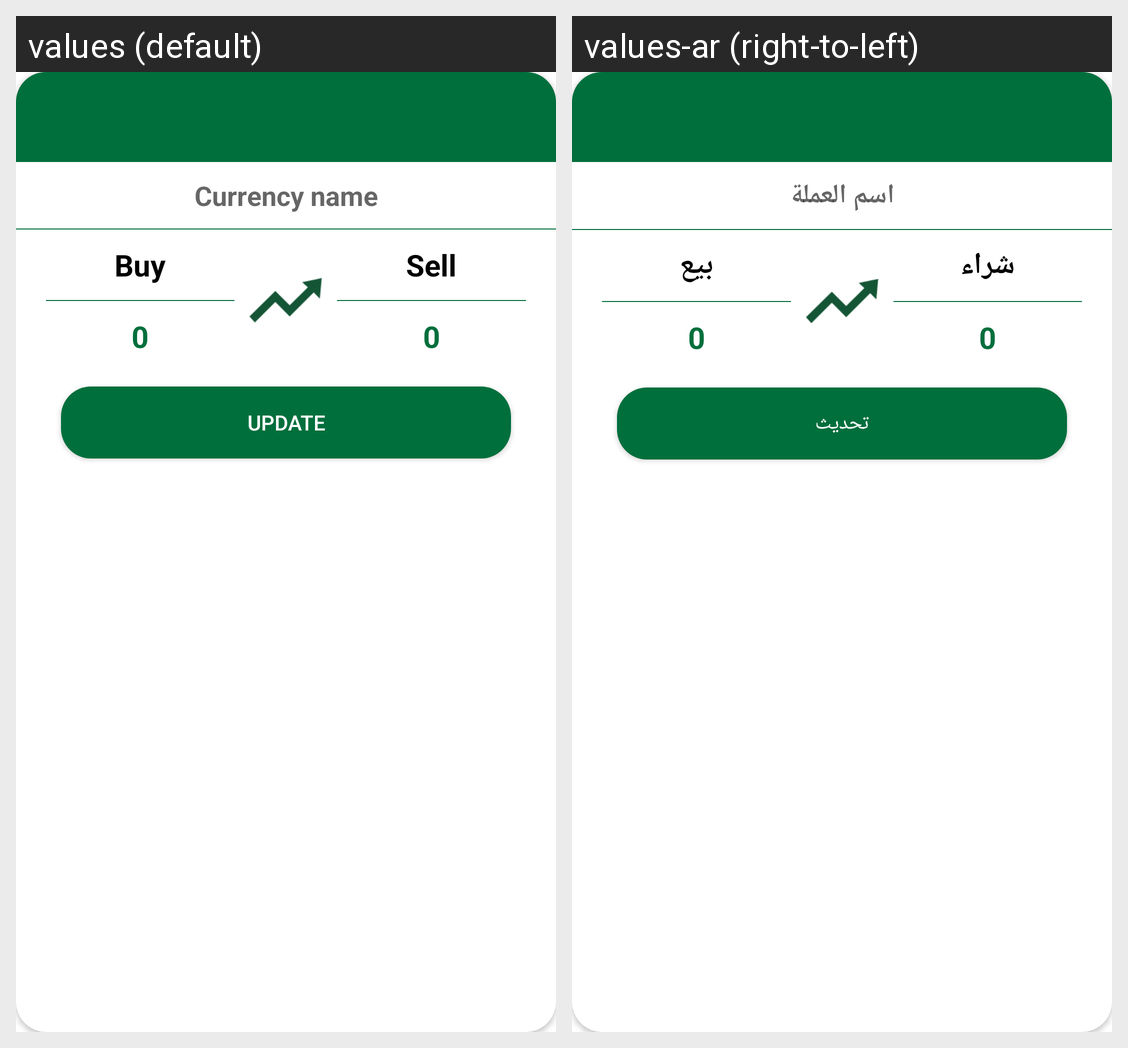

Translations of the strings shown on this Android screen, per locale in the grid:
Android screen res/layout/dialog_city.xml rendered under 2 locales, left to right: values (default), values-ar (right-to-left). Device: Nexus 5 (rendered at 1080×1920; each locale shown at half size, 540×960, under a caption strip naming it); theme Theme.SoqSoda.
Strings drawn on this screen, with the default value and each locale's value (text and hints the layout hard-codes, and strings that could not be matched under every locale, appear in the picture but are not listed):

currency_name
  values: Currency name
  values-ar: اسم العملة

buy
  values: Buy
  values-ar: شراء

sell
  values: Sell
  values-ar: بيع

update
  values: Update
  values-ar: تحديث
